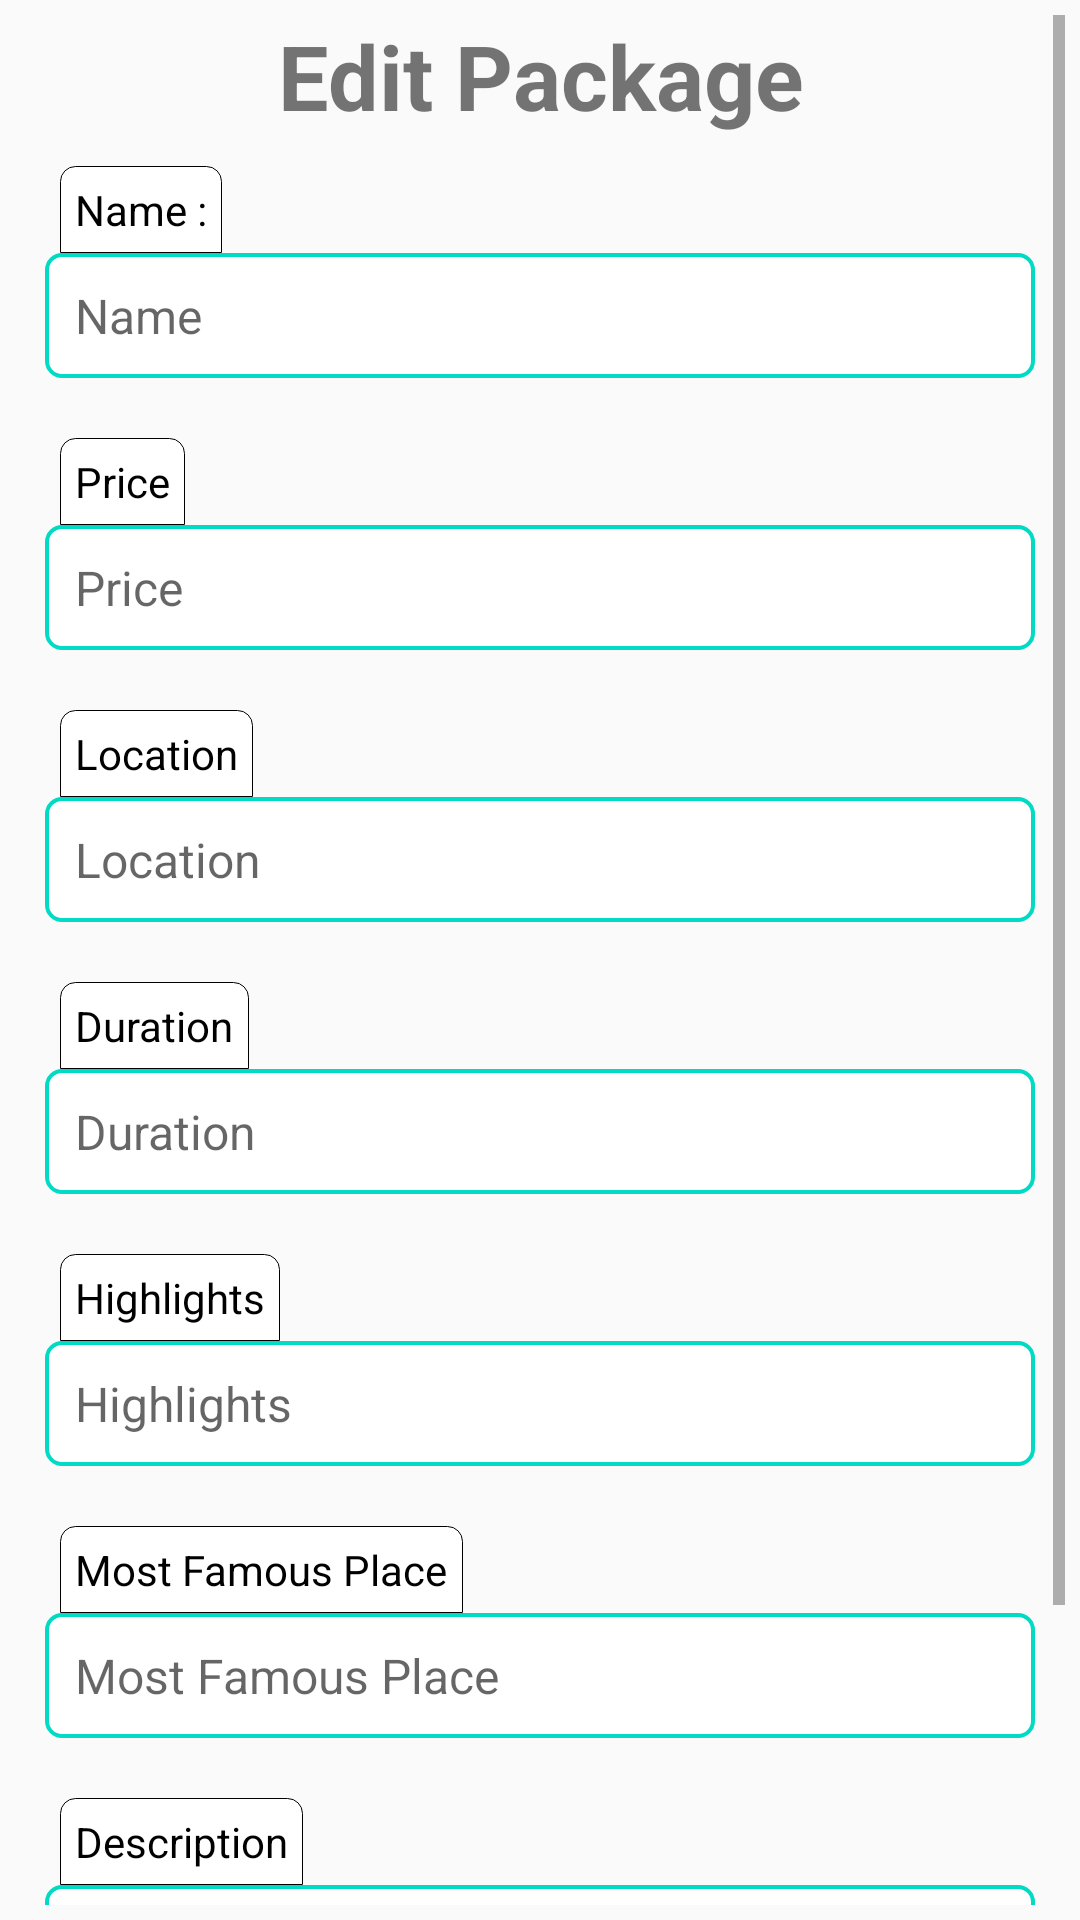

Here is an Android app screen rendered from its layout file. Give the layout XML and the strings, colors and styles it references.
<!-- AndroidManifest.xml: application theme AppTheme -->
<!-- res/layout/activity_edit_package.xml -->
<?xml version="1.0" encoding="utf-8"?>
<LinearLayout xmlns:android="http://schemas.android.com/apk/res/android"
    xmlns:tools="http://schemas.android.com/tools"
    android:layout_width="match_parent"
    android:layout_height="match_parent"
    android:orientation="vertical"
    android:padding="5dp"
    tools:context=".EditPackage">

    <ScrollView
        android:layout_width="match_parent"
        android:layout_height="wrap_content">

        <LinearLayout
            android:layout_width="match_parent"
            android:layout_height="wrap_content"
            android:orientation="vertical">

            <TextView
                android:layout_width="match_parent"
                android:layout_height="wrap_content"
                android:gravity="center"
                android:shadowColor="#C13C3C"
                android:text="Edit Package"
                android:textSize="30sp"
                android:textStyle="bold" />

            <LinearLayout
                android:layout_width="match_parent"
                android:layout_height="wrap_content"
                android:orientation="vertical"
                android:padding="10dp">

                <TextView
                    android:layout_width="wrap_content"
                    android:layout_height="wrap_content"
                    android:layout_marginStart="5dp"
                    android:background="@drawable/textview_shape2"
                    android:padding="5dp"
                    android:text="Name :"
                    android:textColor="#000"
                    android:textStyle="normal" />

                <EditText
                    android:id="@+id/editText_Name"
                    android:layout_width="match_parent"
                    android:layout_height="wrap_content"
                    android:background="@drawable/textview_shape"
                    android:hint="Name"
                    android:padding="10dp"
                    android:textSize="16sp" />
            </LinearLayout>

            <LinearLayout
                android:layout_width="match_parent"
                android:layout_height="wrap_content"
                android:orientation="vertical"
                android:padding="10dp">

                <TextView
                    android:layout_width="wrap_content"
                    android:layout_height="wrap_content"
                    android:layout_marginStart="5dp"
                    android:background="@drawable/textview_shape2"
                    android:padding="5dp"
                    android:text="Price"
                    android:textColor="#000"
                    android:textStyle="normal" />


                <EditText
                    android:id="@+id/editText_Price"
                    android:layout_width="match_parent"
                    android:layout_height="wrap_content"
                    android:background="@drawable/textview_shape"
                    android:hint="Price"
                    android:padding="10dp"
                    android:textSize="16sp" />
            </LinearLayout>

            <LinearLayout
                android:layout_width="match_parent"
                android:layout_height="wrap_content"
                android:orientation="vertical"
                android:padding="10dp">

                <TextView
                    android:layout_width="wrap_content"
                    android:layout_height="wrap_content"
                    android:layout_marginStart="5dp"
                    android:background="@drawable/textview_shape2"
                    android:padding="5dp"
                    android:text="Location"
                    android:textColor="#000"
                    android:textStyle="normal" />

                <EditText
                    android:id="@+id/editText_Location"
                    android:layout_width="match_parent"
                    android:layout_height="wrap_content"
                    android:background="@drawable/textview_shape"
                    android:hint="Location"
                    android:padding="10dp"
                    android:textSize="16sp" />
            </LinearLayout>

            <LinearLayout
                android:layout_width="match_parent"
                android:layout_height="wrap_content"
                android:orientation="vertical"
                android:padding="10dp">

                <TextView
                    android:layout_width="wrap_content"
                    android:layout_height="wrap_content"
                    android:layout_marginStart="5dp"
                    android:background="@drawable/textview_shape2"
                    android:padding="5dp"
                    android:text="Duration"
                    android:textColor="#000"
                    android:textStyle="normal" />

                <EditText
                    android:id="@+id/editText_duration"
                    android:layout_width="match_parent"
                    android:layout_height="wrap_content"
                    android:background="@drawable/textview_shape"
                    android:hint="Duration"
                    android:padding="10dp"
                    android:textSize="16sp" />

            </LinearLayout>

            <LinearLayout
                android:layout_width="match_parent"
                android:layout_height="wrap_content"
                android:orientation="vertical"
                android:padding="10dp">

                <TextView
                    android:layout_width="wrap_content"
                    android:layout_height="wrap_content"
                    android:layout_marginStart="5dp"
                    android:background="@drawable/textview_shape2"
                    android:padding="5dp"
                    android:text="Highlights"
                    android:textColor="#000"
                    android:textStyle="normal" />

                <EditText
                    android:id="@+id/editText_Highlight"
                    android:layout_width="match_parent"
                    android:layout_height="wrap_content"
                    android:background="@drawable/textview_shape"
                    android:hint="Highlights"
                    android:padding="10dp"
                    android:textSize="16sp" />
            </LinearLayout>

            <LinearLayout
                android:layout_width="match_parent"
                android:layout_height="wrap_content"
                android:orientation="vertical"
                android:padding="10dp">

                <TextView
                    android:layout_width="wrap_content"
                    android:layout_height="wrap_content"
                    android:layout_marginStart="5dp"
                    android:background="@drawable/textview_shape2"
                    android:padding="5dp"
                    android:text="@string/most_famous_place"
                    android:textColor="#000"
                    android:textStyle="normal" />

                <EditText
                    android:id="@+id/editText_Famous"
                    android:layout_width="match_parent"
                    android:layout_height="wrap_content"
                    android:background="@drawable/textview_shape"
                    android:hint="@string/most_famous_place"
                    android:padding="10dp"
                    android:textSize="16sp" />
            </LinearLayout>

            <LinearLayout
                android:layout_width="match_parent"
                android:layout_height="wrap_content"
                android:orientation="vertical"
                android:padding="10dp">

                <TextView
                    android:layout_width="wrap_content"
                    android:layout_height="wrap_content"
                    android:layout_marginStart="5dp"
                    android:background="@drawable/textview_shape2"
                    android:padding="5dp"
                    android:text="Description"
                    android:textColor="#000"
                    android:textStyle="normal" />

                <EditText
                    android:id="@+id/description"
                    android:layout_width="match_parent"
                    android:layout_height="wrap_content"
                    android:background="@drawable/textview_shape"
                    android:hint="Description"
                    android:padding="10dp"
                    android:textSize="16sp" />
            </LinearLayout>

            <LinearLayout
                android:layout_width="match_parent"
                android:layout_height="wrap_content"
                android:layout_gravity="center"
                android:layout_marginTop="10sp"
                android:gravity="end"
                android:orientation="horizontal"
                android:padding="8dp">

                <Button
                    android:id="@+id/edit_image_btn"
                    android:layout_width="wrap_content"
                    android:layout_height="wrap_content"
                    android:layout_marginEnd="10dp"
                    android:background="@drawable/card_bg"
                    android:paddingLeft="5dp"
                    android:paddingRight="5dp"
                    android:text="Edit Image"
                    android:textColor="#3700B3"
                    android:textSize="17sp" />

                <Button
                    android:id="@+id/add_Daily_Eternary"
                    android:layout_width="wrap_content"
                    android:layout_height="wrap_content"
                    android:layout_marginEnd="10dp"
                    android:background="@drawable/card_bg"
                    android:text="Add list"
                    android:textColor="#3700B3"
                    android:textSize="17sp" />

                <Button
                    android:id="@+id/edit_btn"
                    android:layout_width="wrap_content"
                    android:layout_height="wrap_content"
                    android:layout_marginEnd="10dp"
                    android:background="@drawable/btn_bg"
                    android:padding="3dp"
                    android:paddingStart="10dp"
                    android:paddingEnd="10dp"
                    android:text="Save"
                    android:textColor="@color/white"
                    android:textSize="17sp"
                    android:textStyle="bold" />


            </LinearLayout>
        </LinearLayout>
    </ScrollView>
</LinearLayout>
<!-- resources referenced by this layout -->
<resources>
  <!-- drawable btn_bg (drawable) -->
  <?xml version="1.0" encoding="utf-8"?>
  <shape xmlns:android="http://schemas.android.com/apk/res/android">
      <stroke
          android:width="1dp"
          android:color="@color/colorPrimary" />
      <solid android:color="@color/colorPrimary" />
      <corners android:radius="5dp" />
  </shape>
  <!-- drawable textview_shape (drawable) -->
  <?xml version="1.0" encoding="utf-8"?>
  <shape xmlns:android="http://schemas.android.com/apk/res/android" android:shape="rectangle">
      <corners android:radius="5dp"></corners>
      <stroke android:width="4px"
          android:color="@color/colorAccent">
  
      </stroke>
  
      <solid android:color="#ffffff"></solid>
  </shape>
  <!-- drawable textview_shape2 (drawable) -->
  <?xml version="1.0" encoding="utf-8"?>
  <shape xmlns:android="http://schemas.android.com/apk/res/android" android:shape="rectangle">
      <corners android:topRightRadius="5dp" android:topLeftRadius="5dp"></corners>
      <stroke android:color="#000" android:width="1px"></stroke>
      <solid android:color="#ffffff"></solid>
  
  </shape>
  <string name="most_famous_place">Most Famous Place</string>
  <style name="AppTheme" parent="Theme.AppCompat.Light.DarkActionBar">
          
          <item name="colorPrimary">@color/colorPrimary</item>
          <item name="colorPrimaryDark">@color/colorPrimaryDark</item>
          <item name="colorAccent">@color/colorAccent</item>
      </style>
  <!-- not gathered from this repository: default colours our renderer supplied (Android Studio template values) -->
  <color name="white">#FFFFFFFF</color>
  <color name="colorPrimary">#FF6200EE</color>
  <color name="colorPrimaryDark">#FF3700B3</color>
  <color name="colorAccent">#FF03DAC5</color>
</resources>
